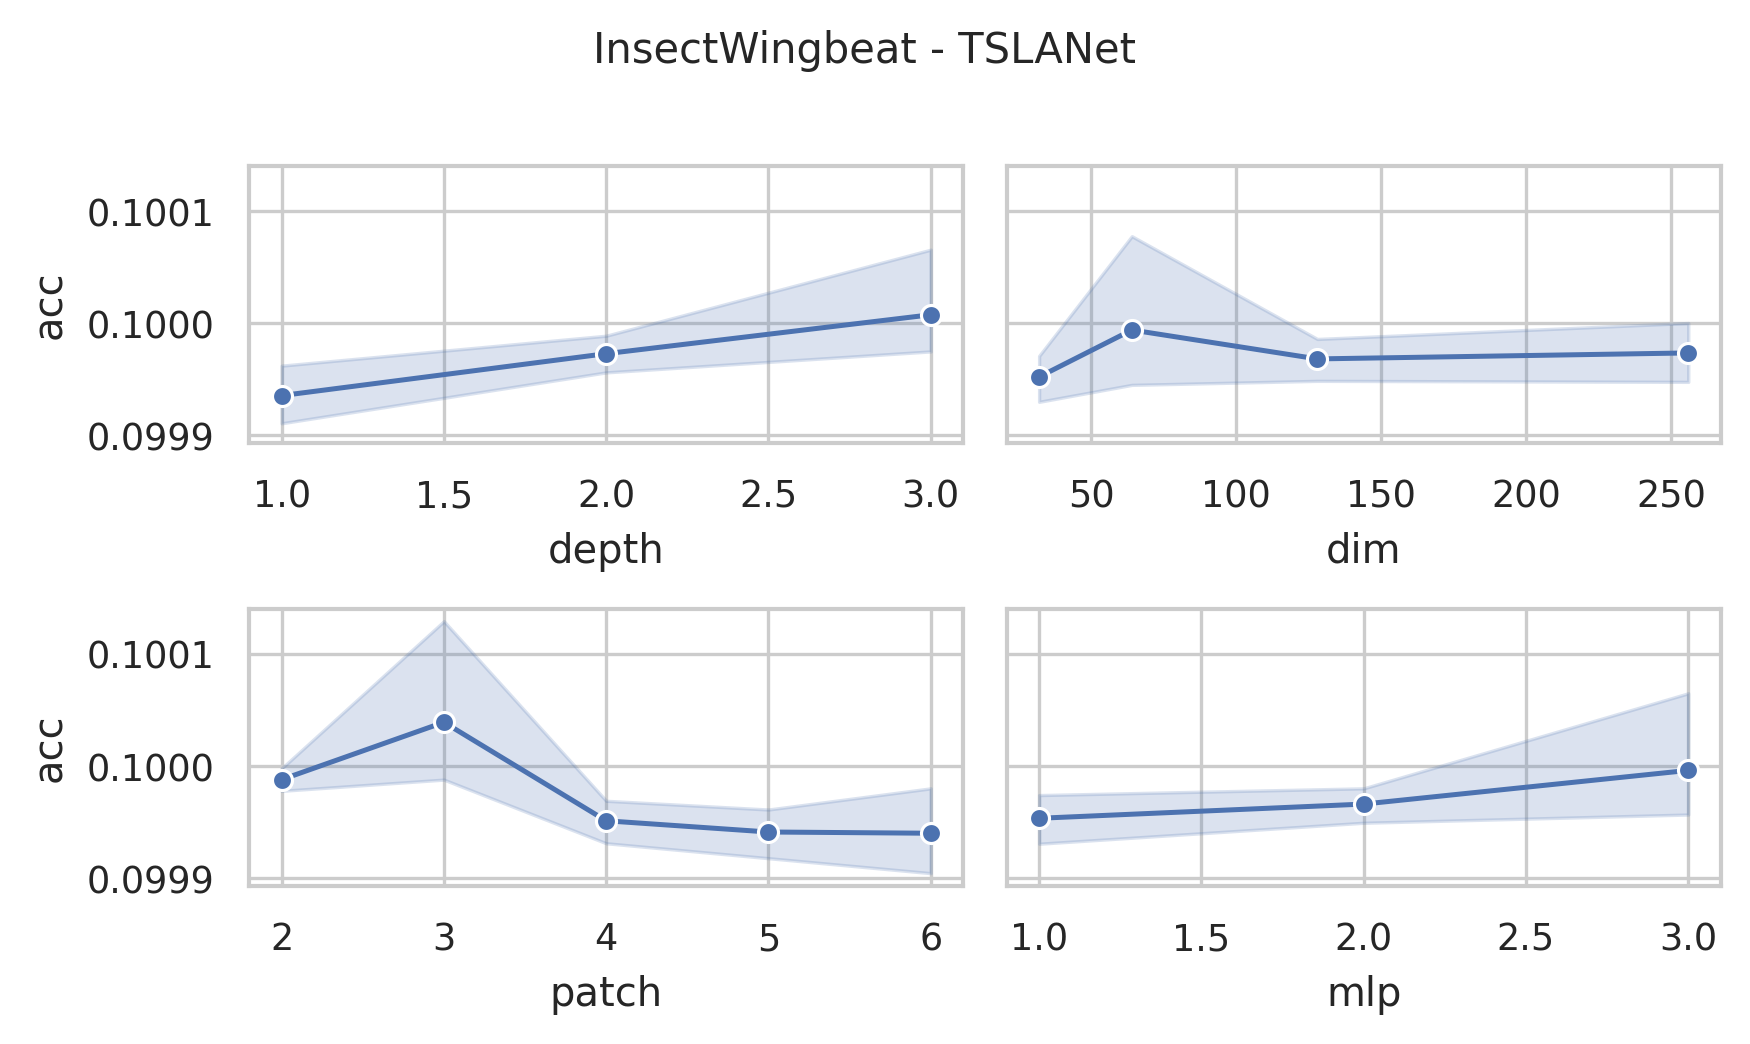

Values plotted in this chart, from the file beside it:
data_name, dim, depth, mask, patch, mlp, ASB, AF, ICB, preTr, acc, acc_val, model_size (KB), log_path
InsectWingbeat, 256, 3, 0.4, 2, 3.0, True, True, True, True, 0.09996, 0.1, 36050, InsectWingbeat_dim256_depth3_mask0.4_pat…
InsectWingbeat, 256, 3, 0.4, 3, 3.0, True, True, True, True, 0.1, 0.1, 36654, InsectWingbeat_dim256_depth3_mask0.4_pat…
InsectWingbeat, 256, 3, 0.4, 4, 3.0, True, True, True, True, 0.09996, 0.1, 37222, InsectWingbeat_dim256_depth3_mask0.4_pat…
InsectWingbeat, 256, 3, 0.4, 5, 3.0, True, True, True, True, 0.1, 0.1, 37823, InsectWingbeat_dim256_depth3_mask0.4_pat…
InsectWingbeat, 256, 3, 0.4, 6, 3.0, True, True, True, True, 0.09996, 0.1, 38412, InsectWingbeat_dim256_depth3_mask0.4_pat…
InsectWingbeat, 256, 3, 0.4, 2, 2.0, True, True, True, True, 0.1, 0.1, 24512, InsectWingbeat_dim256_depth3_mask0.4_pat…
InsectWingbeat, 256, 3, 0.4, 3, 2.0, True, True, True, True, 0.1, 0.1, 25116, InsectWingbeat_dim256_depth3_mask0.4_pat…
InsectWingbeat, 256, 3, 0.4, 4, 2.0, True, True, True, True, 0.1, 0.1, 25683, InsectWingbeat_dim256_depth3_mask0.4_pat…
InsectWingbeat, 256, 3, 0.4, 5, 2.0, True, True, True, True, 0.09996, 0.1, 26285, InsectWingbeat_dim256_depth3_mask0.4_pat…
InsectWingbeat, 256, 3, 0.4, 6, 2.0, True, True, True, True, 0.09984, 0.1, 26874, InsectWingbeat_dim256_depth3_mask0.4_pat…
InsectWingbeat, 256, 3, 0.4, 2, 1.0, True, True, True, True, 0.1, 0.1, 12973, InsectWingbeat_dim256_depth3_mask0.4_pat…
InsectWingbeat, 256, 3, 0.4, 3, 1.0, True, True, True, True, 0.1001, 0.1, 13578, InsectWingbeat_dim256_depth3_mask0.4_pat…
InsectWingbeat, 256, 3, 0.4, 4, 1.0, True, True, True, True, 0.1, 0.1, 14146, InsectWingbeat_dim256_depth3_mask0.4_pat…
InsectWingbeat, 256, 3, 0.4, 5, 1.0, True, True, True, True, 0.1, 0.0998, 14747, InsectWingbeat_dim256_depth3_mask0.4_pat…
InsectWingbeat, 256, 3, 0.4, 6, 1.0, True, True, True, True, 0.09992, 0.0998, 15336, InsectWingbeat_dim256_depth3_mask0.4_pat…
InsectWingbeat, 128, 3, 0.4, 2, 3.0, True, True, True, True, 0.1, 0.1, 9412, InsectWingbeat_dim128_depth3_mask0.4_pat…
InsectWingbeat, 128, 3, 0.4, 3, 3.0, True, True, True, True, 0.1, 0.1, 9714, InsectWingbeat_dim128_depth3_mask0.4_pat…
InsectWingbeat, 128, 3, 0.4, 4, 3.0, True, True, True, True, 0.09996, 0.1, 9998, InsectWingbeat_dim128_depth3_mask0.4_pat…
InsectWingbeat, 128, 3, 0.4, 5, 3.0, True, True, True, True, 0.09996, 0.1, 10299, InsectWingbeat_dim128_depth3_mask0.4_pat…
InsectWingbeat, 128, 3, 0.4, 6, 3.0, True, True, True, True, 0.09996, 0.1002, 10593, InsectWingbeat_dim128_depth3_mask0.4_pat…
InsectWingbeat, 128, 3, 0.4, 2, 2.0, True, True, True, True, 0.1, 0.1, 6523, InsectWingbeat_dim128_depth3_mask0.4_pat…
InsectWingbeat, 128, 3, 0.4, 3, 2.0, True, True, True, True, 0.1, 0.1, 6825, InsectWingbeat_dim128_depth3_mask0.4_pat…
InsectWingbeat, 128, 3, 0.4, 4, 2.0, True, True, True, True, 0.1, 0.1, 7109, InsectWingbeat_dim128_depth3_mask0.4_pat…
InsectWingbeat, 128, 3, 0.4, 5, 2.0, True, True, True, True, 0.1, 0.1, 7410, InsectWingbeat_dim128_depth3_mask0.4_pat…
InsectWingbeat, 128, 3, 0.4, 6, 2.0, True, True, True, True, 0.1, 0.1, 7704, InsectWingbeat_dim128_depth3_mask0.4_pat…
InsectWingbeat, 128, 3, 0.4, 2, 1.0, True, True, True, True, 0.1, 0.1, 3634, InsectWingbeat_dim128_depth3_mask0.4_pat…
InsectWingbeat, 128, 3, 0.4, 3, 1.0, True, True, True, True, 0.1, 0.1, 3936, InsectWingbeat_dim128_depth3_mask0.4_pat…
InsectWingbeat, 128, 3, 0.4, 4, 1.0, True, True, True, True, 0.09996, 0.1, 4220, InsectWingbeat_dim128_depth3_mask0.4_pat…
InsectWingbeat, 128, 3, 0.4, 5, 1.0, True, True, True, True, 0.09996, 0.1, 4521, InsectWingbeat_dim128_depth3_mask0.4_pat…
InsectWingbeat, 128, 3, 0.4, 6, 1.0, True, True, True, True, 0.09992, 0.1, 4815, InsectWingbeat_dim128_depth3_mask0.4_pat…
InsectWingbeat, 64, 3, 0.4, 2, 3.0, True, True, True, True, 0.1, 0.1, 2574, InsectWingbeat_dim64_depth3_mask0.4_patc…
InsectWingbeat, 64, 3, 0.4, 3, 3.0, True, True, True, True, 0.1015, 0.1012, 2725, InsectWingbeat_dim64_depth3_mask0.4_patc…
InsectWingbeat, 64, 3, 0.4, 4, 3.0, True, True, True, True, 0.1, 0.1, 2867, InsectWingbeat_dim64_depth3_mask0.4_patc…
InsectWingbeat, 64, 3, 0.4, 5, 3.0, True, True, True, True, 0.09996, 0.1, 3017, InsectWingbeat_dim64_depth3_mask0.4_patc…
InsectWingbeat, 64, 3, 0.4, 6, 3.0, True, True, True, True, 0.09996, 0.1, 3164, InsectWingbeat_dim64_depth3_mask0.4_patc…
InsectWingbeat, 64, 3, 0.4, 2, 2.0, True, True, True, True, 0.1, 0.1, 1849, InsectWingbeat_dim64_depth3_mask0.4_patc…
InsectWingbeat, 64, 3, 0.4, 3, 2.0, True, True, True, True, 0.1, 0.1, 2000, InsectWingbeat_dim64_depth3_mask0.4_patc…
InsectWingbeat, 64, 3, 0.4, 4, 2.0, True, True, True, True, 0.1, 0.1, 2142, InsectWingbeat_dim64_depth3_mask0.4_patc…
InsectWingbeat, 64, 3, 0.4, 5, 2.0, True, True, True, True, 0.1, 0.1, 2292, InsectWingbeat_dim64_depth3_mask0.4_patc…
InsectWingbeat, 64, 3, 0.4, 6, 2.0, True, True, True, True, 0.1, 0.1, 2440, InsectWingbeat_dim64_depth3_mask0.4_patc…
InsectWingbeat, 64, 3, 0.4, 2, 1.0, True, True, True, True, 0.09996, 0.1, 1125, InsectWingbeat_dim64_depth3_mask0.4_patc…
InsectWingbeat, 64, 3, 0.4, 3, 1.0, True, True, True, True, 0.1, 0.1, 1276, InsectWingbeat_dim64_depth3_mask0.4_patc…
InsectWingbeat, 64, 3, 0.4, 4, 1.0, True, True, True, True, 0.09996, 0.1, 1418, InsectWingbeat_dim64_depth3_mask0.4_patc…
InsectWingbeat, 64, 3, 0.4, 5, 1.0, True, True, True, True, 0.1, 0.1, 1568, InsectWingbeat_dim64_depth3_mask0.4_patc…
InsectWingbeat, 64, 3, 0.4, 6, 1.0, True, True, True, True, 0.1, 0.1, 1715, InsectWingbeat_dim64_depth3_mask0.4_patc…
InsectWingbeat, 32, 3, 0.4, 2, 3.0, True, True, True, True, 0.09996, 0.1, 774.4, InsectWingbeat_dim32_depth3_mask0.4_patc…
InsectWingbeat, 32, 3, 0.4, 3, 3.0, True, True, True, True, 0.1, 0.1, 849.9, InsectWingbeat_dim32_depth3_mask0.4_patc…
InsectWingbeat, 32, 3, 0.4, 4, 3.0, True, True, True, True, 0.09988, 0.1, 920.9, InsectWingbeat_dim32_depth3_mask0.4_patc…
InsectWingbeat, 32, 3, 0.4, 5, 3.0, True, True, True, True, 0.09996, 0.0998, 996.1, InsectWingbeat_dim32_depth3_mask0.4_patc…
InsectWingbeat, 32, 3, 0.4, 6, 3.0, True, True, True, True, 0.09996, 0.1, 1070, InsectWingbeat_dim32_depth3_mask0.4_patc…
InsectWingbeat, 32, 3, 0.4, 2, 2.0, True, True, True, True, 0.09996, 0.1, 592.2, InsectWingbeat_dim32_depth3_mask0.4_patc…
InsectWingbeat, 32, 3, 0.4, 3, 2.0, True, True, True, True, 0.1, 0.1, 667.7, InsectWingbeat_dim32_depth3_mask0.4_patc…
InsectWingbeat, 32, 3, 0.4, 4, 2.0, True, True, True, True, 0.1, 0.1, 738.6, InsectWingbeat_dim32_depth3_mask0.4_patc…
InsectWingbeat, 32, 3, 0.4, 5, 2.0, True, True, True, True, 0.09996, 0.1, 813.8, InsectWingbeat_dim32_depth3_mask0.4_patc…
InsectWingbeat, 32, 3, 0.4, 6, 2.0, True, True, True, True, 0.1, 0.1, 887.4, InsectWingbeat_dim32_depth3_mask0.4_patc…
InsectWingbeat, 32, 3, 0.4, 2, 1.0, True, True, True, True, 0.1, 0.1, 409.9, InsectWingbeat_dim32_depth3_mask0.4_patc…
InsectWingbeat, 32, 3, 0.4, 3, 1.0, True, True, True, True, 0.1, 0.1, 485.4, InsectWingbeat_dim32_depth3_mask0.4_patc…
InsectWingbeat, 32, 3, 0.4, 4, 1.0, True, True, True, True, 0.09992, 0.1, 556.4, InsectWingbeat_dim32_depth3_mask0.4_patc…
InsectWingbeat, 32, 3, 0.4, 5, 1.0, True, True, True, True, 0.1, 0.1, 631.5, InsectWingbeat_dim32_depth3_mask0.4_patc…
InsectWingbeat, 32, 3, 0.4, 6, 1.0, True, True, True, True, 0.1, 0.1, 705.1, InsectWingbeat_dim32_depth3_mask0.4_patc…
... 120 more rows
